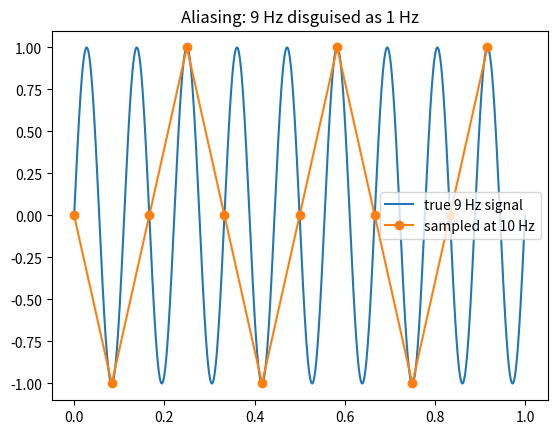

Here is the Python script that generated this plot:
import numpy as np
import matplotlib.pyplot as plt

f_signal = 9.0
fs_low = 12.0

t_fine = np.linspace(0, 1, 1000)
t_samp = np.arange(0, 1, 1 / fs_low)

plt.plot(t_fine, np.sin(2 * np.pi * f_signal * t_fine), label="true 9 Hz signal")

plt.plot(t_samp, np.sin(2 * np.pi * f_signal * t_samp), "o-", label="sampled at 10 Hz")

plt.legend()
plt.title("Aliasing: 9 Hz disguised as 1 Hz")
plt.show()
